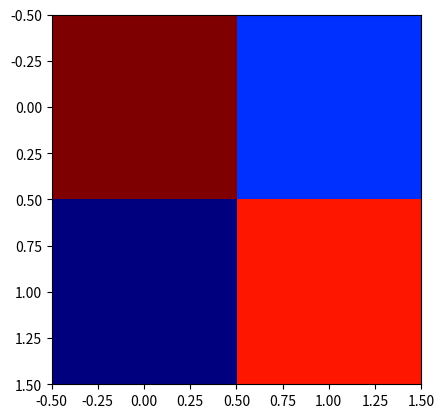

Write the Python code that produced this figure. (Note: this script raises an exception after producing the figure.)
import numpy as np
import matplotlib.pyplot as plt

conf_arr = [[0.3764, 0.1613],[0.1156, 0.3467]]

fig = plt.figure()
plt.clf()
ax = fig.add_subplot(111)
ax.set_aspect(1)
res = ax.imshow(np.array(conf_arr), cmap=plt.cm.jet, interpolation='nearest')

width, height = conf_arr.shape

for x in xrange(width):
	for y in xrange(height):
		ax.annotate(str(conf_arr[x][y]), xy=(y,x),
				horizontalalignment='center',
				verticalalignment='center')

cb = fig.colorbar(res)
plt.savefig('confusion_matrixx.png', format='png')
